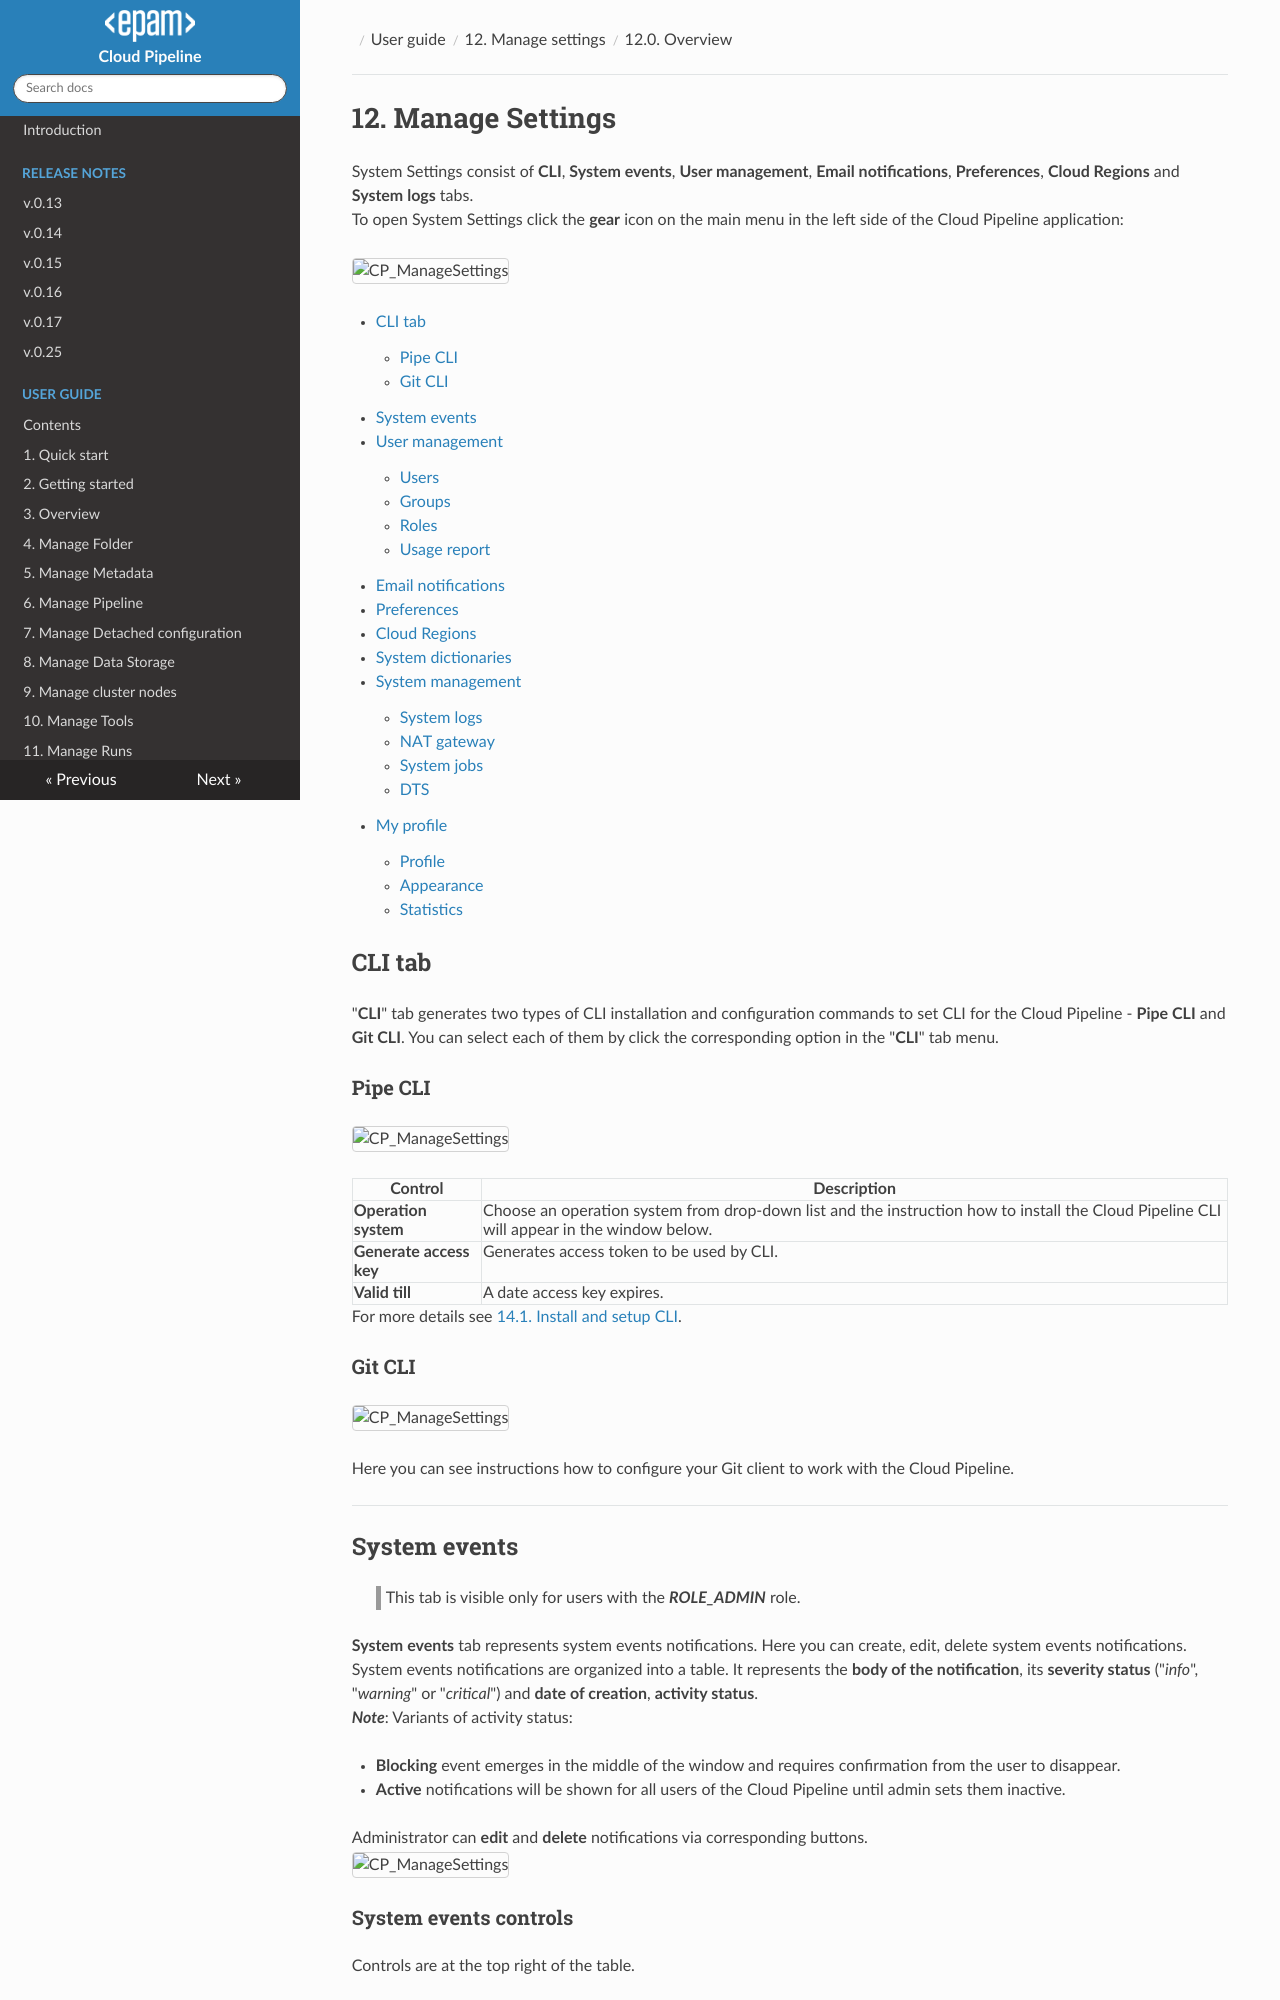

repository: epam/cloud-pipeline · page: manual/12_Manage_Settings/12._Manage_Settings/index.html · generator: mkdocs

# 12. Manage Settings

System Settings consist of **CLI**, **System events**, **User management**, **Email notifications**, **Preferences**, **Cloud Regions** and **System logs** tabs.  
To open System Settings click the **gear** icon on the main menu in the left side of the Cloud Pipeline application:  

![CP_ManageSettings](attachments/ManageSettings_0.png)

- [CLI tab](#cli-tab)
    - [Pipe CLI](#pipe-cli)
    - [Git CLI](#git-cli)
- [System events](#system-events)
- [User management](#user-management)
    - [Users](#users)
    - [Groups](#groups)
    - [Roles](#roles)
    - [Usage report](#usage-report)
- [Email notifications](#email-notifications)
- [Preferences](#preferences)
- [Cloud Regions](#cloud-regions)
- [System dictionaries](#system-dictionaries)
- [System management](#system-management)
    - [System logs](#system-logs)
    - [NAT gateway](#nat-gateway)
    - [System jobs](#system-jobs)
    - [DTS](#dts)
- [My profile](#my-profile)
    - [Profile](#profile)
    - [Appearance](#appearance)
    - [Statistics](#statistics)

## CLI tab

"**CLI**" tab generates two types of CLI installation and configuration commands to set CLI for the Cloud Pipeline - **Pipe CLI** and **Git CLI**. You can select each of them by click the corresponding option in the "**CLI**" tab menu.

### Pipe CLI

![CP_ManageSettings](attachments/ManageSettings_1.png)

| Control | Description |
|---|---|
| **Operation system** | Choose an operation system from drop-down list and the instruction how to install the Cloud Pipeline CLI will appear in the window below. |
| **Generate access key** | Generates access token to be used by CLI. |
| **Valid till** | A date access key expires. |

For more details see [14.1. Install and setup CLI](../14_CLI/14.1._Install_and_setup_CLI.md).

### Git CLI

![CP_ManageSettings](attachments/ManageSettings_10.png)

Here you can see instructions how to configure your Git client to work with the Cloud Pipeline.

***

## System events

> This tab is visible only for users with the **_ROLE\_ADMIN_** role.

**System events** tab represents system events notifications. Here you can create, edit, delete system events notifications.  
System events notifications are organized into a table. It represents the **body of the notification**, its **severity status** ("_info_", "_warning_" or "_critical_") and **date of creation**, **activity status**.  
**_Note_**: Variants of activity status:

- **Blocking** event emerges in the middle of the window and requires confirmation from the user to disappear.
- **Active** notifications will be shown for all users of the Cloud Pipeline until admin sets them inactive.

Administrator can **edit** and **delete** notifications via corresponding buttons.  
![CP_ManageSettings](attachments/ManageSettings_2.png)

### System events controls

Controls are at the top right of the table.

|   | Control | Description |
|---|---|---|
| **1** | **Expand/Collapse** | This button shows/hides the body of the event. |
| **2** | **Refresh** | To refresh a list of notifications. |
| **3** | **+ ADD** | To create a new notification. |
| **4** | **Edit** | To open the edit form for the event. |
| **5** | **Delete** | To delete an event. |

For more detais see [12.1. Add a new system event](12.1._Add_a_new_system_event.md).

***

## User management

> This tab is visible only for users with the **_ROLE\_ADMIN_** role or the **_ROLE\_USER\_READER_** role.

The **User management** tab helps to manage user groups and system roles.

To grant or refuse permissions to a specific group of users (e.g. project team members), you can just create a user group and grant or refuse permissions to the specific set of objects to the whole group.  
System roles is one of the principal tool for managing security access to the objects. Even if you have **WRITE** permission for a folder object, you might be not able to create a pipeline there, if you don't have the **ROLE\_PIPELINE\_MANAGER** role.  
**_Note_**: About permissions, you can read more [here](../13_Permissions/13._Permissions.md).

**User management** consists of the following subtabs: [**Users**](#users), [**Groups**](#groups), [**Roles**](#roles), [**Usage report**](#usage-report).
